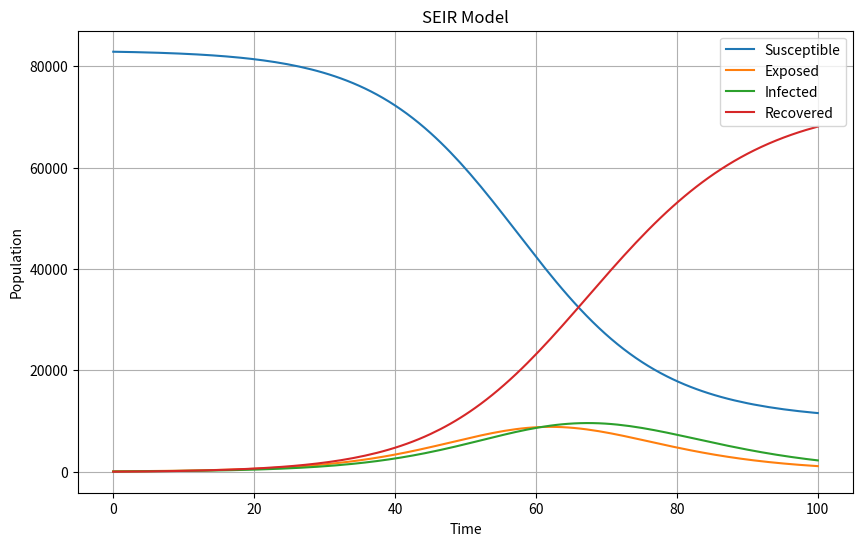

Source code (Python):
import numpy as np
from scipy import integrate
import matplotlib.pyplot as plt
import pandas as pd

def derivative(t, X):
    '''
    A simple ODE-SEIR model

    @param X Array of values for S, E, I, and R.
    @param t Time point.
    @return Returns derivative of S, E, I, and R at t.
    '''
    S, E, I, R = X
    total_population = S + E + I + R
    derivS = - contacts * transmission_prob * S * I / total_population
    derivE = contacts * transmission_prob * S * I / total_population - E / t_e
    derivI = E / t_e - I / t_i
    derivR = I / t_i
    return np.array([derivS, derivE, derivI, derivR])

#parameter
populations = [83000]
t_e = 5.2
t_i = 6.
transmission_prob = .04
contacts = 10.

# population
E0 = 100
I0 = 50
R0 = 10
S0 = populations[0] - E0 - I0 - R0


# simulation
tmax = 100
sol = integrate.solve_ivp(derivative, (0, tmax), [S0, E0, I0, R0], atol=1e-8, rtol=1e-8, method='LSODA')

plt.figure(figsize=(10, 6))
plt.plot(sol.t, sol.y[0], label='Susceptible')
plt.plot(sol.t, sol.y[1], label='Exposed')
plt.plot(sol.t, sol.y[2], label='Infected')
plt.plot(sol.t, sol.y[3], label='Recovered')
plt.grid()
plt.legend()
plt.xlabel('Time')
plt.ylabel('Population')
plt.title('SEIR Model')
plt.show()